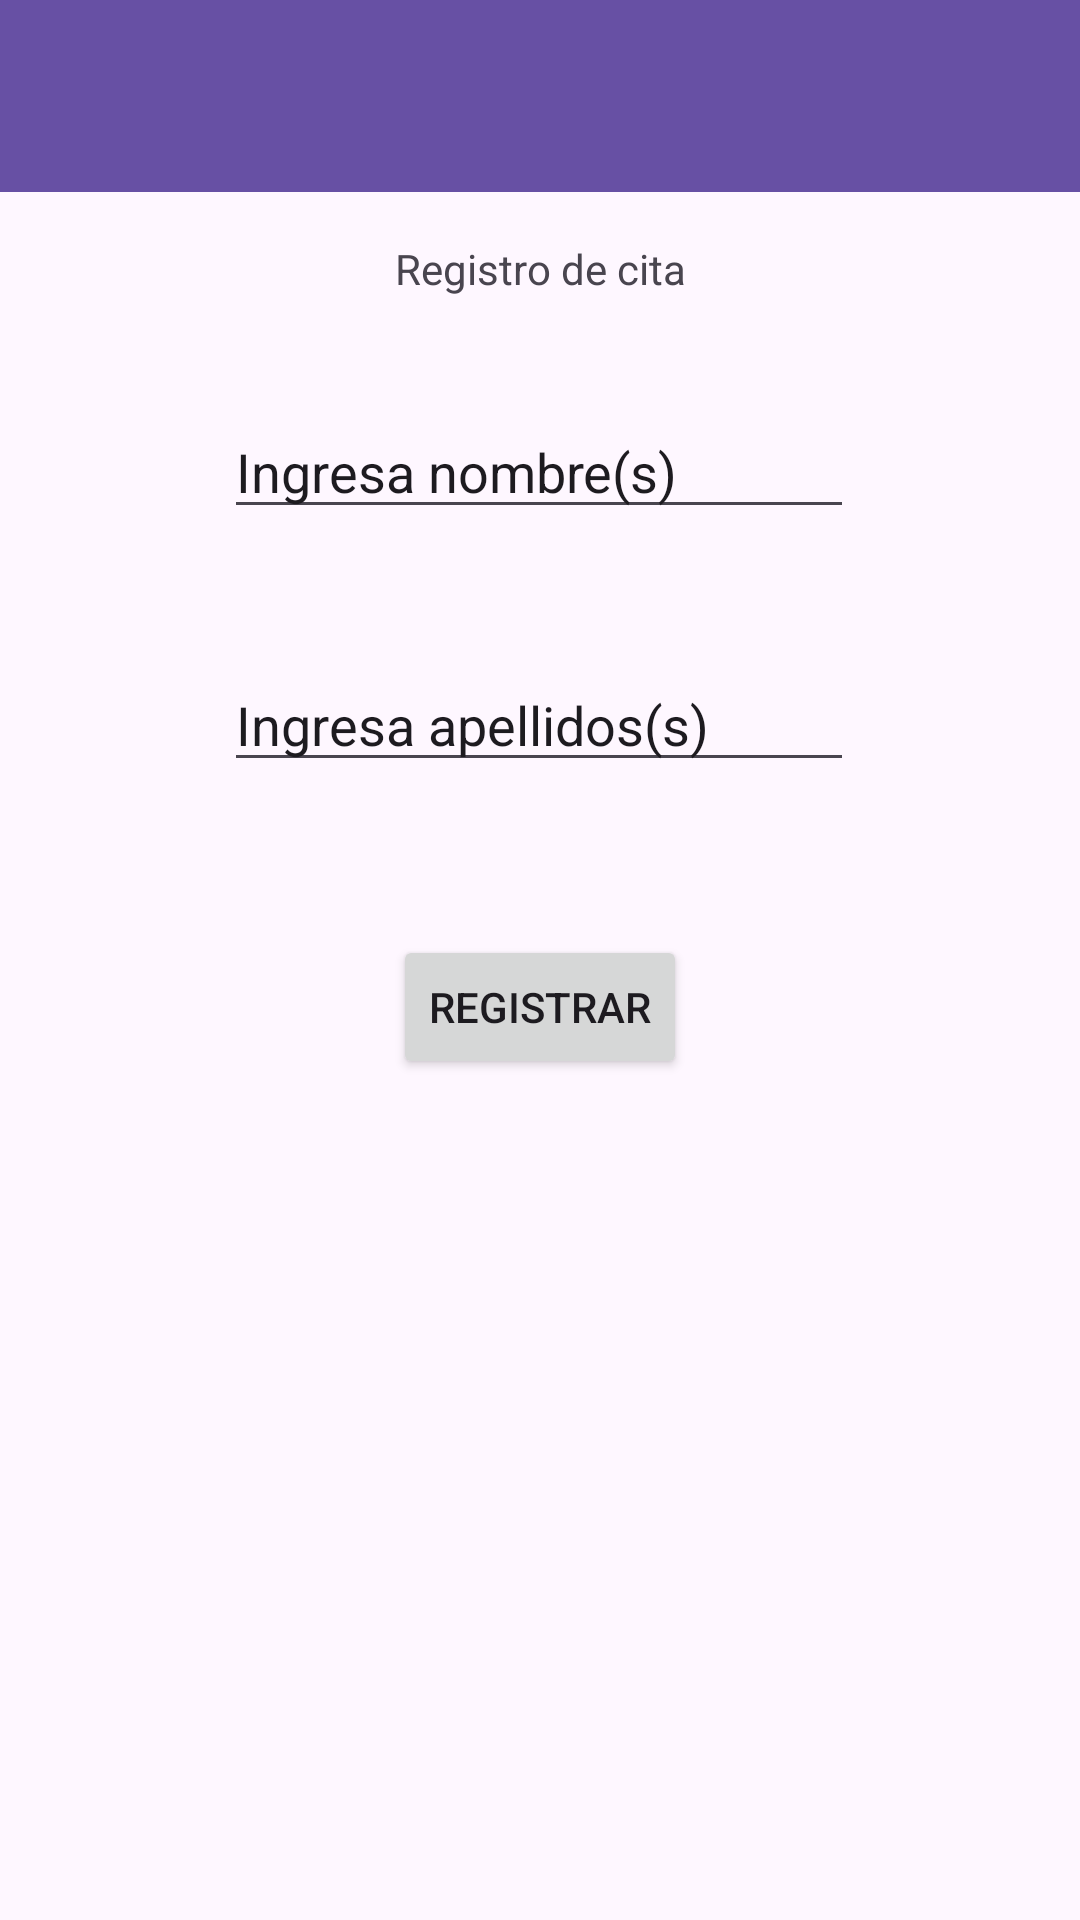

The Android layout XML behind this screen, and the referenced resources:
<!-- AndroidManifest.xml: application theme Theme._1202Notificaciones -->
<!-- res/layout/activity_formulario.xml -->
<?xml version="1.0" encoding="utf-8"?>
<androidx.constraintlayout.widget.ConstraintLayout xmlns:android="http://schemas.android.com/apk/res/android"
    xmlns:app="http://schemas.android.com/apk/res-auto"
    xmlns:tools="http://schemas.android.com/tools"
    android:layout_width="match_parent"
    android:layout_height="match_parent"
    tools:context=".Activity_Formulario">

    <androidx.appcompat.widget.Toolbar
        android:id="@+id/barraForm"
        android:layout_width="match_parent"
        android:layout_height="wrap_content"
        android:background="?attr/colorPrimary"
        android:minHeight="?attr/actionBarSize"
        android:theme="?attr/actionBarTheme" />

    <TextView
        android:id="@+id/txtTitulo2"
        android:layout_width="wrap_content"
        android:layout_height="wrap_content"
        android:layout_marginStart="100dp"
        android:layout_marginTop="16dp"
        android:layout_marginEnd="100dp"
        android:text="@string/titulo2"
        app:layout_constraintEnd_toEndOf="parent"
        app:layout_constraintStart_toStartOf="parent"
        app:layout_constraintTop_toBottomOf="@+id/barraForm" />

    <EditText
        android:id="@+id/edtNombre"
        android:layout_width="wrap_content"
        android:layout_height="wrap_content"
        android:layout_marginStart="100dp"
        android:layout_marginTop="36dp"
        android:layout_marginEnd="101dp"
        android:ems="10"
        android:inputType="text"
        android:text="@string/nombre"
        app:layout_constraintEnd_toEndOf="parent"
        app:layout_constraintStart_toStartOf="parent"
        app:layout_constraintTop_toBottomOf="@+id/txtTitulo2" />

    <EditText
        android:id="@+id/edtApellidos"
        android:layout_width="wrap_content"
        android:layout_height="wrap_content"
        android:layout_marginStart="100dp"
        android:layout_marginTop="43dp"
        android:layout_marginEnd="101dp"
        android:ems="10"
        android:inputType="text"
        android:text="@string/apellidos"
        app:layout_constraintEnd_toEndOf="parent"
        app:layout_constraintStart_toStartOf="parent"
        app:layout_constraintTop_toBottomOf="@+id/edtNombre" />

    <Button
        android:id="@+id/btnnRegistrar"
        android:layout_width="wrap_content"
        android:layout_height="wrap_content"
        android:layout_marginStart="100dp"
        android:layout_marginTop="51dp"
        android:layout_marginEnd="100dp"
        android:text="@string/registrar"
        app:layout_constraintEnd_toEndOf="parent"
        app:layout_constraintStart_toStartOf="parent"
        app:layout_constraintTop_toBottomOf="@+id/edtApellidos" />
</androidx.constraintlayout.widget.ConstraintLayout>
<!-- resources referenced by this layout -->
<resources>
  <string name="apellidos">Ingresa apellidos(s)</string>
  <string name="nombre">Ingresa nombre(s)</string>
  <string name="registrar">Registrar</string>
  <string name="titulo2">Registro de cita</string>
  <style name="Theme._1202Notificaciones" parent="Base.Theme._1202Notificaciones" />
  <style name="Base.Theme._1202Notificaciones" parent="Theme.Material3.DayNight.NoActionBar">
          
          
      </style>
</resources>
